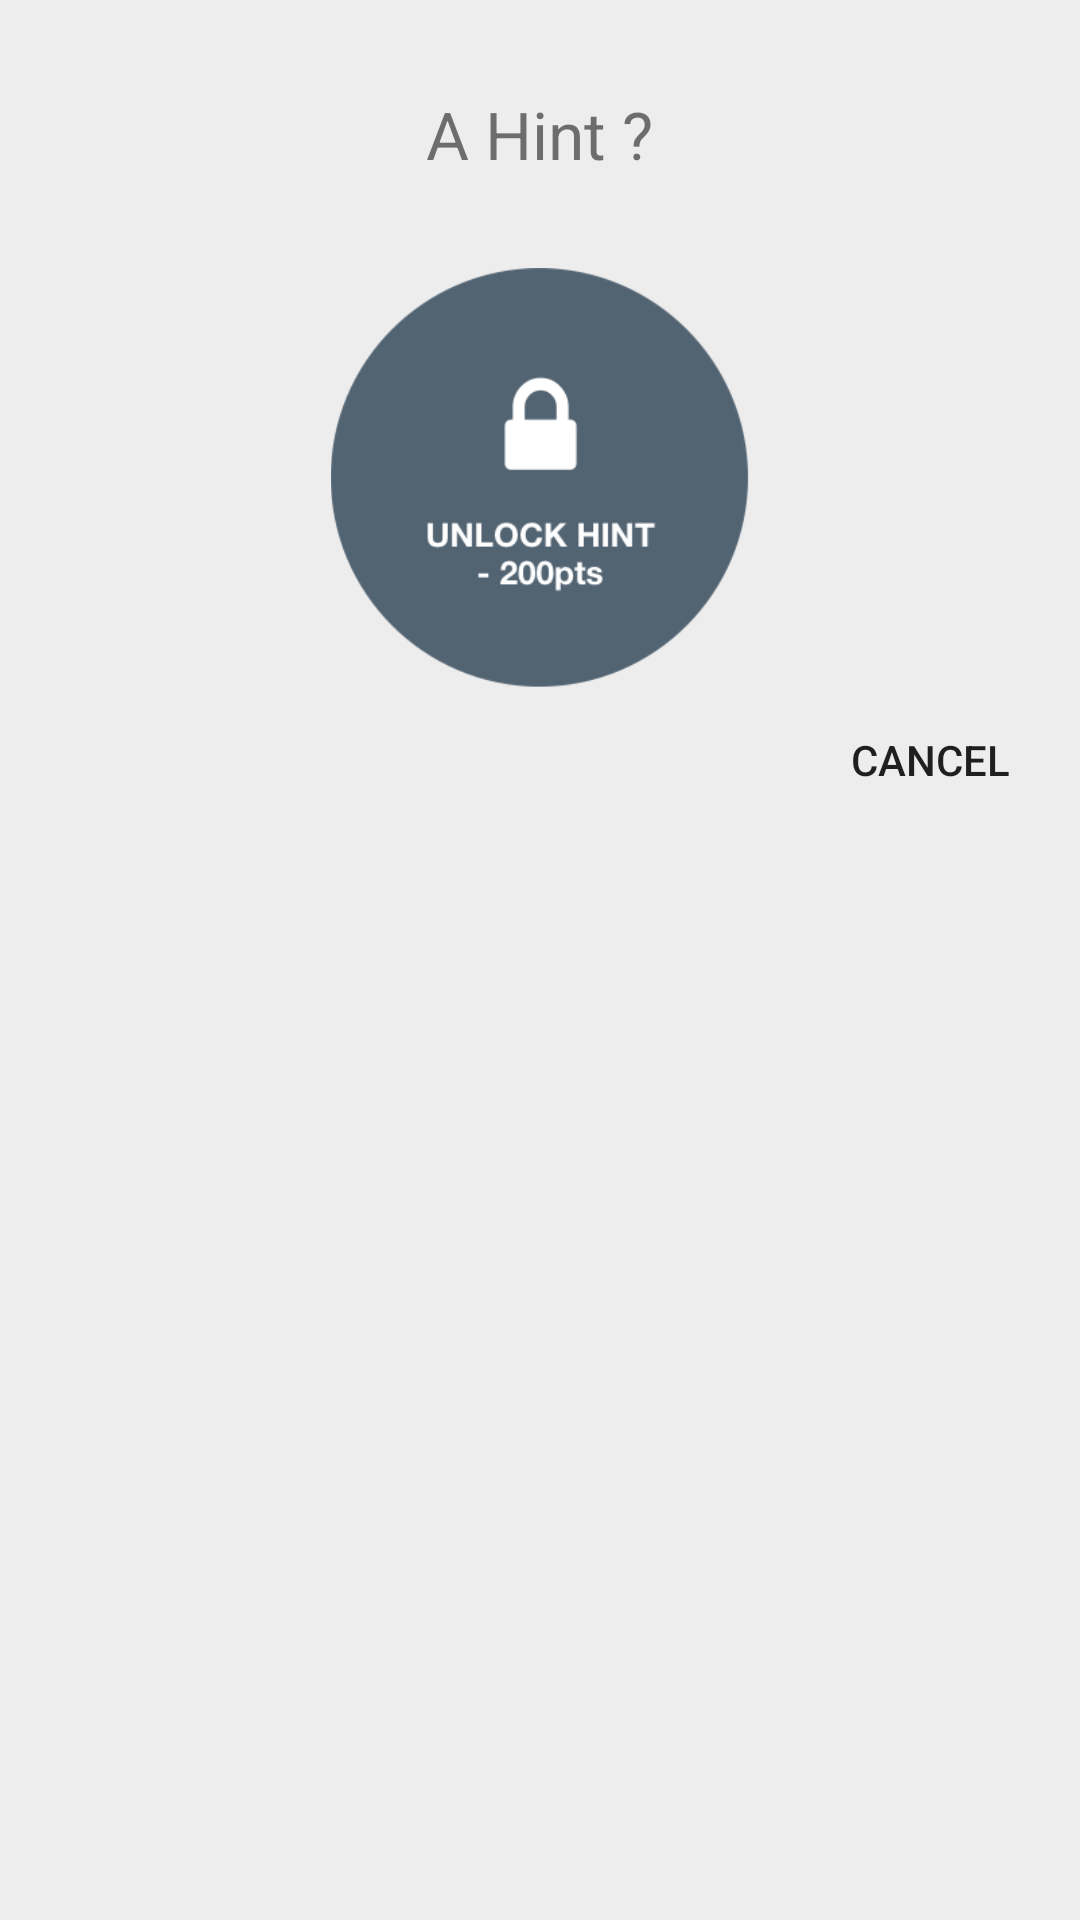

Produce the Android XML layout that renders to this screen, including the resource entries it uses.
<!-- AndroidManifest.xml: application theme AppThemeNoActionBar -->
<!-- res/layout/fragment_game_hint_locked.xml -->
<?xml version="1.0" encoding="utf-8"?>
<LinearLayout xmlns:android="http://schemas.android.com/apk/res/android"
    android:id="@+id/game_dialog_hint"
    android:layout_width="wrap_content"
    android:layout_height="wrap_content"
    android:orientation="vertical"
    android:layout_gravity="center"
    android:background="@color/colorModalBackground">


    <TextView
        android:layout_width="wrap_content"
        android:layout_height="wrap_content"
        android:text="A Hint ?"
        android:id="@+id/game_dialog_title_lockedhint"
        android:layout_marginTop="30dp"
        android:gravity="center_vertical"
        android:textSize="22sp"
        android:layout_gravity="center_horizontal"
        android:layout_marginBottom="30dp" />

    <ImageView
        android:layout_width="140dp"
        android:layout_height="140dp"
        android:id="@+id/game_dialog_imageview_lockedhint"
        android:src="@drawable/hint_unlock"
        android:gravity="center_vertical"
        android:layout_gravity="center_horizontal"
        android:layout_marginRight="50dp"
        android:layout_marginLeft="50dp" />

    <Button
        android:layout_width="100dp"
        android:layout_height="wrap_content"
        android:text="Cancel"
        android:gravity="center_vertical"
        android:id="@+id/game_dialog_button_lockedhint"
        android:background="@color/colorModalBackground"
        style="?android:attr/borderlessButtonStyle"
        android:layout_gravity="bottom|right"
        android:textAlignment="center" />

</LinearLayout>
<!-- resources referenced by this layout -->
<resources>
  <color name="colorModalBackground">#ededed</color>
  <!-- drawable hint_unlock: png bitmap (drawable, 16547 bytes) -->
  <style name="AppThemeNoActionBar" parent="Theme.AppCompat.Light.NoActionBar">
          <item name="colorPrimary">@color/colorPrimary</item>
          <item name="colorPrimaryDark">@color/colorPrimaryDark</item>
          <item name="colorAccent">@color/colorAccent</item>
      </style>
  <color name="colorPrimary">#302e37</color>
  <color name="colorPrimaryDark">#303F9F</color>
  <color name="colorAccent">#FF4081</color>
</resources>
